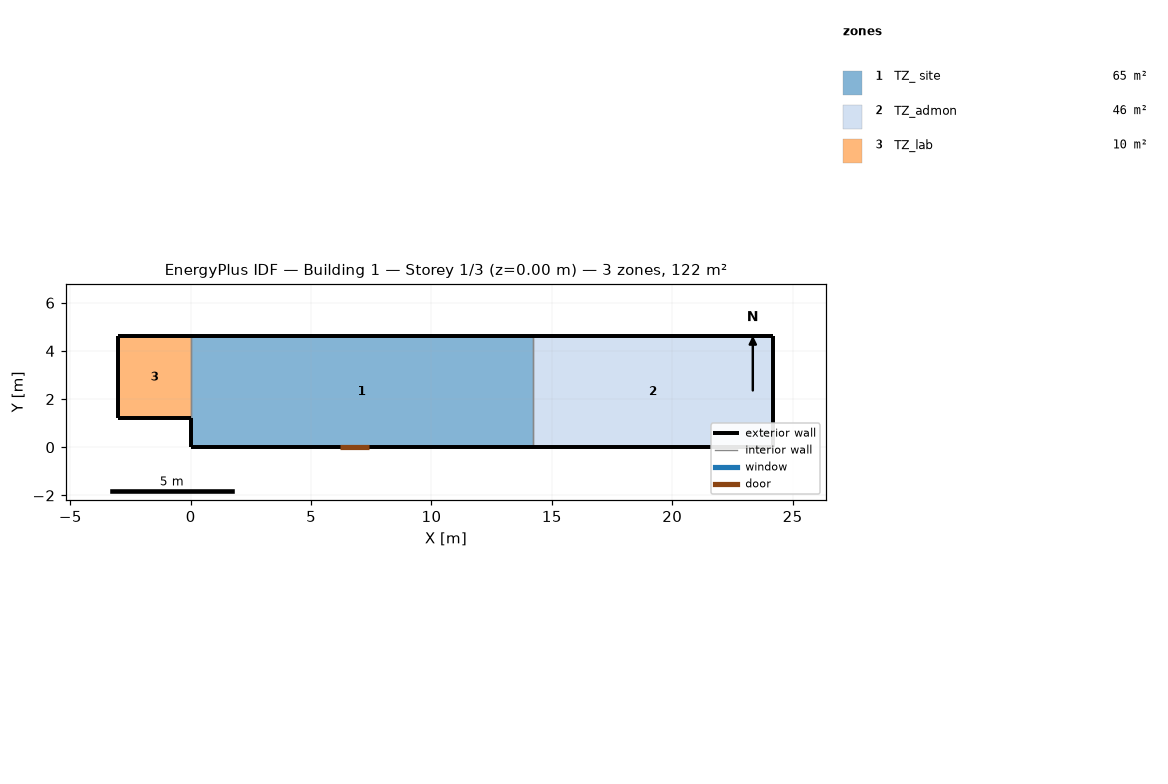
=== STOREY PLAN SPEC (per zone: floor XY polygon, exterior-wall plan segments, windows/doors) ===
zone 1: TZ_ site  (65.3 m²)
  floor: (14.20, 4.60) (14.20, 0.00) (0.00, 0.00) (0.00, 4.60)
  exterior wall: (14.20, 4.60) – (0.00, 4.60)  [14.2 m]
  exterior wall: (0.00, 0.00) – (0.00, 1.20)  [1.2 m]
  exterior wall: (0.00, 0.00) – (14.20, 0.00)  [14.2 m]
    door: (6.20, 0.00) – (7.40, 0.00)  [2.2 m²]
  interior walls: 2
zone 2: TZ_admon  (46.0 m²)
  floor: (24.20, 4.60) (24.20, 0.00) (14.20, 0.00) (14.20, 4.60)
  exterior wall: (24.20, 0.00) – (24.20, 4.60)  [4.6 m]
  exterior wall: (14.20, 0.00) – (24.20, 0.00)  [10.0 m]
  exterior wall: (24.20, 4.60) – (14.20, 4.60)  [10.0 m]
  interior walls: 1
zone 3: TZ_lab  (10.2 m²)
  floor: (0.00, 4.60) (0.00, 1.20) (-3.00, 1.20) (-3.00, 4.60)
  exterior wall: (-3.00, 1.20) – (0.00, 1.20)  [3.0 m]
  exterior wall: (0.00, 4.60) – (-3.00, 4.60)  [3.0 m]
  exterior wall: (-3.00, 1.20) – (-3.00, 4.60)  [3.4 m]
  interior walls: 1

=== DERIVED (storey summary) ===
Building: Building 1
Storey: 1 of 3  (floor level z = 0.00 m)
Storey gross floor area: 121.5 m²
Zones on this storey: 3
  - TZ_ site: floor 65.3 m²; exterior wall 29.6 m (92.3 m²); WWR 0.0%; 1 door(s)
  - TZ_admon: floor 46.0 m²; exterior wall 24.6 m (76.3 m²); WWR 0.0%
  - TZ_lab: floor 10.2 m²; exterior wall 9.4 m (27.7 m²); WWR 0.0%
Zone adjacency (shared interzone walls):
  - TZ_ site ↔ TZ_admon
  - TZ_ site ↔ TZ_lab